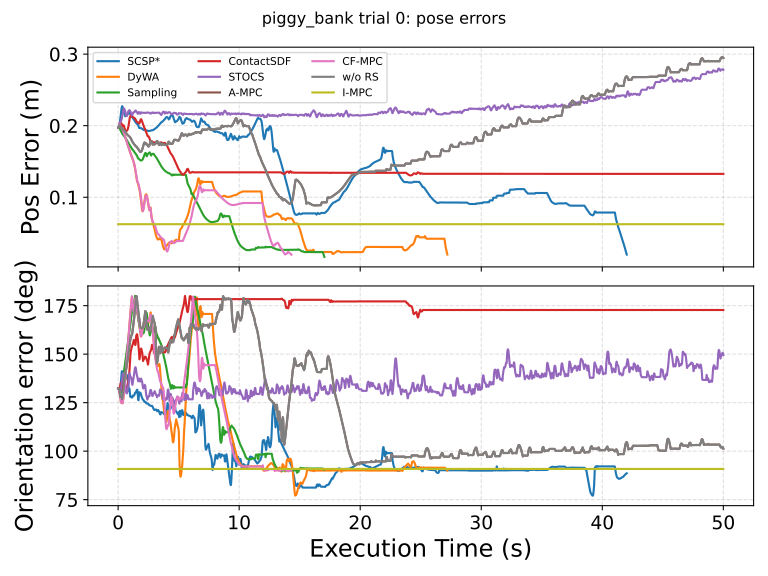

The data file committed next to this chart (first rows):
execution_time_s, SCSP*_pos_error, SCSP*_ori_error_deg, DyWA_pos_error, DyWA_ori_error_deg, Sampling_pos_error, Sampling_ori_error_deg, ContactSDF_pos_error, ContactSDF_ori_error_deg, STOCS_pos_error, STOCS_ori_error_deg, A-MPC_pos_error, A-MPC_ori_error_deg, CF-MPC_pos_error, CF-MPC_ori_error_deg, w/o RS_pos_error, w/o RS_ori_error_deg, I-MPC_pos_error, I-MPC_ori_error_deg
0.00000000, 0.1975, 132.4, 0.1975, 132.4, 0.1975, 132.4, 0.1975, 132.4, 0.1975, 132.4, 0.1975, 132.4, 0.1975, 132.4, 0.1975, 132.4, 0.06239, 90.81
0.02, 0.1975, 132.4, 0.1975, 132.4, 0.1975, 132.4, 0.1975, 132.4, 0.1975, 132.4, 0.1975, 132.4, 0.1975, 132.4, 0.1975, 132.4, 0.06239, 90.81
0.04, 0.1979, 132.3, 0.1979, 132.2, 0.1979, 132.3, 0.1979, 132.3, 0.1979, 132.2, 0.1979, 132.3, 0.1979, 132.2, 0.1979, 132.3, 0.06239, 90.81
0.06, 0.1985, 132.2, 0.1985, 132, 0.1985, 132.2, 0.1985, 132.2, 0.1985, 132, 0.1985, 132.2, 0.1985, 132, 0.1985, 132.2, 0.06239, 90.81
0.08, 0.1993, 132.1, 0.1994, 131.6, 0.1993, 132.1, 0.1993, 132.1, 0.1994, 131.6, 0.1993, 132.1, 0.1994, 131.6, 0.1993, 132.1, 0.06239, 90.81
0.1, 0.2006, 131.9, 0.2006, 131.1, 0.2006, 131.9, 0.2006, 131.9, 0.2006, 131.1, 0.2006, 131.9, 0.2006, 131.1, 0.2006, 131.9, 0.06239, 90.81
0.12, 0.2022, 131.5, 0.2022, 130.5, 0.1981, 131, 0.2022, 131.5, 0.2022, 130.5, 0.2009, 130.9, 0.2022, 130.5, 0.2009, 130.9, 0.06239, 90.81
0.14, 0.2042, 131.1, 0.2017, 129.5, 0.1964, 130.9, 0.2042, 131.1, 0.2042, 129.8, 0.1999, 129.7, 0.2017, 129.5, 0.1999, 129.7, 0.06239, 90.81
0.16, 0.2067, 130.9, 0.2003, 128.7, 0.195, 131.3, 0.205, 133.3, 0.2053, 129.9, 0.1993, 128.6, 0.2003, 128.7, 0.1993, 128.6, 0.06239, 90.81
0.18, 0.2093, 131.6, 0.1994, 127.8, 0.194, 130.7, 0.2049, 134.1, 0.2051, 130.5, 0.199, 127.9, 0.1994, 127.8, 0.199, 127.9, 0.06239, 90.81
0.2, 0.212, 133.3, 0.199, 126.8, 0.1936, 129.9, 0.2047, 134.7, 0.2054, 131.1, 0.1988, 128.3, 0.199, 126.8, 0.1988, 128.3, 0.06239, 90.81
0.22, 0.2151, 135.1, 0.1988, 125.6, 0.193, 129.8, 0.2043, 135.3, 0.2059, 131.8, 0.1984, 128.7, 0.1988, 125.6, 0.1984, 128.7, 0.06239, 90.81
0.24, 0.2182, 136.9, 0.1982, 125.1, 0.1923, 130.6, 0.204, 135.4, 0.2067, 132.5, 0.1982, 128.7, 0.1982, 125.1, 0.1982, 128.7, 0.06239, 90.81
0.26, 0.2211, 138.7, 0.1972, 124.9, 0.1915, 131.6, 0.2035, 135, 0.2076, 133.3, 0.1977, 128.5, 0.1972, 124.9, 0.1977, 128.5, 0.06239, 90.81
0.28, 0.2236, 140.1, 0.1965, 125.2, 0.1908, 132.3, 0.203, 134.2, 0.2087, 134.1, 0.1973, 128.1, 0.1965, 125.2, 0.1973, 128.1, 0.06239, 90.81
0.3, 0.2255, 140.9, 0.1962, 125.3, 0.1903, 133.1, 0.202, 133.2, 0.2099, 135.1, 0.1967, 127.6, 0.1962, 125.3, 0.1967, 127.6, 0.06239, 90.81
0.32, 0.2268, 141.2, 0.1958, 125.2, 0.1896, 134, 0.201, 132.2, 0.2114, 136.3, 0.1962, 127.1, 0.1958, 125.2, 0.1962, 127.1, 0.06239, 90.81
0.34, 0.2273, 140.9, 0.1952, 124.9, 0.189, 134.8, 0.2, 132, 0.2132, 137.6, 0.1955, 126.8, 0.1952, 124.9, 0.1955, 126.8, 0.06239, 90.81
0.36, 0.2268, 139.7, 0.1945, 124.7, 0.1886, 135.5, 0.1992, 131.7, 0.2152, 138.6, 0.1948, 127.6, 0.1945, 124.7, 0.1948, 127.6, 0.06239, 90.81
0.38, 0.2257, 137.9, 0.194, 125, 0.1881, 136.4, 0.1991, 131.3, 0.2172, 139.4, 0.1945, 128.8, 0.194, 125, 0.1945, 128.8, 0.06239, 90.81
0.4, 0.2241, 135.3, 0.1932, 125.9, 0.1877, 137.3, 0.1994, 131.6, 0.2192, 139.9, 0.1943, 129.7, 0.1932, 125.9, 0.1943, 129.7, 0.06239, 90.81
0.42, 0.2223, 133.3, 0.1923, 126.8, 0.1874, 138.1, 0.1999, 131.8, 0.2211, 140.1, 0.1942, 130.5, 0.1923, 126.8, 0.1942, 130.5, 0.06239, 90.81
0.44, 0.2211, 133.7, 0.1913, 127.7, 0.1869, 138.9, 0.2006, 132.1, 0.2226, 139.8, 0.1939, 131.7, 0.1913, 127.7, 0.1939, 131.7, 0.06239, 90.81
0.46, 0.2202, 135, 0.1904, 128.6, 0.1864, 139.8, 0.2005, 133, 0.2238, 139.1, 0.1936, 132.6, 0.1904, 128.6, 0.1936, 132.6, 0.06239, 90.81
0.48, 0.2192, 136, 0.1894, 129.8, 0.1859, 140.5, 0.1997, 132.6, 0.2241, 138.9, 0.1933, 133.6, 0.1894, 129.8, 0.1933, 133.6, 0.06239, 90.81
0.5, 0.2181, 136.7, 0.1885, 130.9, 0.1854, 141.3, 0.1985, 131.6, 0.2238, 139.2, 0.193, 134.6, 0.1885, 130.9, 0.193, 134.6, 0.06239, 90.81
0.52, 0.2167, 137.3, 0.1875, 132.4, 0.185, 142.2, 0.197, 130.7, 0.2232, 138.6, 0.1927, 135.7, 0.1875, 132.4, 0.1927, 135.7, 0.06239, 90.81
0.54, 0.2153, 137.6, 0.1864, 133.6, 0.1844, 143.1, 0.1957, 130.5, 0.2224, 137.9, 0.1925, 137.1, 0.1864, 133.6, 0.1925, 137.1, 0.06239, 90.81
0.56, 0.2141, 137.7, 0.1852, 135.1, 0.184, 144.1, 0.1947, 130.7, 0.2216, 136.9, 0.1922, 138.5, 0.1852, 135.1, 0.1922, 138.5, 0.06239, 90.81
0.58, 0.2134, 138.1, 0.1841, 136.7, 0.1836, 144.9, 0.1938, 131.2, 0.2204, 135.5, 0.1919, 139, 0.1841, 136.7, 0.1919, 139, 0.06239, 90.81
0.6, 0.2132, 138.8, 0.183, 138, 0.1831, 145.9, 0.193, 132.1, 0.2191, 134.2, 0.1913, 139.7, 0.183, 138, 0.1913, 139.7, 0.06239, 90.81
0.62, 0.2133, 137.4, 0.1819, 139.6, 0.1826, 146.8, 0.1925, 133.2, 0.2177, 132.8, 0.1908, 140.5, 0.1819, 139.6, 0.1908, 140.5, 0.06239, 90.81
0.64, 0.214, 138.6, 0.1808, 141.2, 0.182, 147.7, 0.1926, 133.4, 0.216, 131.3, 0.1902, 141.4, 0.1808, 141.2, 0.1902, 141.4, 0.06239, 90.81
0.66, 0.2143, 139.3, 0.1795, 142.7, 0.1815, 148.6, 0.1926, 133.2, 0.2147, 130.8, 0.1897, 142.2, 0.1795, 142.7, 0.1897, 142.2, 0.06239, 90.81
0.68, 0.2145, 139.5, 0.1784, 144.2, 0.1809, 149.5, 0.1926, 133, 0.2139, 130.3, 0.1892, 143, 0.1784, 144.2, 0.1892, 143, 0.06239, 90.81
0.7, 0.2149, 139.4, 0.1772, 145.8, 0.1804, 150.4, 0.1927, 133, 0.2135, 129.8, 0.1888, 143.6, 0.1772, 145.8, 0.1888, 143.6, 0.06239, 90.81
0.72, 0.2151, 139.2, 0.1762, 147.3, 0.1798, 151.3, 0.1929, 133.2, 0.2135, 129.8, 0.1882, 144.3, 0.1762, 147.3, 0.1882, 144.3, 0.06239, 90.81
0.74, 0.2152, 138.8, 0.1751, 148.9, 0.1793, 152.3, 0.1933, 133.3, 0.214, 130, 0.1878, 145, 0.1751, 148.9, 0.1878, 145, 0.06239, 90.81
0.76, 0.2155, 138.4, 0.1741, 150.5, 0.1787, 153.3, 0.1938, 133.5, 0.2149, 130.5, 0.1873, 146, 0.1741, 150.5, 0.1873, 146, 0.06239, 90.81
0.78, 0.2157, 137.9, 0.173, 152.1, 0.178, 154.2, 0.1944, 133.9, 0.2162, 131.4, 0.187, 146.9, 0.173, 152.1, 0.187, 146.9, 0.06239, 90.81
0.8, 0.216, 137.2, 0.1719, 153.9, 0.1774, 155.2, 0.1953, 134.2, 0.2176, 132.4, 0.1867, 148, 0.1719, 153.9, 0.1867, 148, 0.06239, 90.81
0.82, 0.2163, 136, 0.1708, 155.6, 0.1768, 156.1, 0.1964, 134.9, 0.2189, 133.1, 0.1865, 149, 0.1708, 155.6, 0.1865, 149, 0.06239, 90.81
0.84, 0.2167, 134.4, 0.1698, 157.4, 0.1761, 157.2, 0.1979, 135.6, 0.2199, 133.6, 0.1862, 150.1, 0.1698, 157.4, 0.1862, 150.1, 0.06239, 90.81
0.86, 0.217, 132.5, 0.1688, 159, 0.1755, 158.1, 0.1997, 136.6, 0.2208, 134, 0.1859, 150.9, 0.1688, 159, 0.1859, 150.9, 0.06239, 90.81
0.88, 0.2171, 131, 0.1678, 160.6, 0.1749, 159.1, 0.2018, 137.8, 0.221, 135.4, 0.1855, 151.9, 0.1678, 160.6, 0.1855, 151.9, 0.06239, 90.81
0.9, 0.2174, 131.1, 0.1669, 162.4, 0.1743, 160.1, 0.2039, 138.9, 0.2215, 137.8, 0.1853, 152.9, 0.1669, 162.4, 0.1853, 152.9, 0.06239, 90.81
0.92, 0.2178, 132.3, 0.166, 163.9, 0.1737, 161.1, 0.2063, 140.2, 0.2216, 139.5, 0.185, 153.8, 0.166, 163.9, 0.185, 153.8, 0.06239, 90.81
0.94, 0.2178, 132, 0.1651, 165.4, 0.1731, 162.1, 0.209, 141.7, 0.2216, 140.2, 0.1847, 154.7, 0.1651, 165.4, 0.1847, 154.7, 0.06239, 90.81
0.96, 0.2173, 131, 0.1641, 166.9, 0.1726, 162.9, 0.211, 144.1, 0.2214, 139.9, 0.1843, 155.7, 0.1641, 166.9, 0.1843, 155.7, 0.06239, 90.81
0.98, 0.2169, 129.4, 0.1633, 168.4, 0.1721, 163.8, 0.2119, 146.9, 0.221, 138.9, 0.1841, 156.4, 0.1633, 168.4, 0.1841, 156.4, 0.06239, 90.81
1, 0.2165, 128.1, 0.1624, 170.1, 0.1716, 164.8, 0.2127, 148.7, 0.2204, 138.5, 0.1835, 157.7, 0.1624, 170.1, 0.1835, 157.7, 0.06239, 90.81
1.02, 0.2159, 128.1, 0.1616, 171.7, 0.171, 165.8, 0.2136, 150.1, 0.2197, 138.4, 0.1832, 158, 0.1616, 171.7, 0.1832, 158, 0.06239, 90.81
1.04, 0.2152, 128.3, 0.1607, 173.2, 0.1704, 166.8, 0.2145, 151.1, 0.2189, 138.2, 0.1825, 158.5, 0.1607, 173.2, 0.1825, 158.5, 0.06239, 90.81
1.06, 0.2146, 127.8, 0.1597, 174.6, 0.1699, 167.7, 0.2152, 151.9, 0.2179, 138, 0.1819, 158.9, 0.1597, 174.6, 0.1819, 158.9, 0.06239, 90.81
1.08, 0.2141, 127.8, 0.1588, 175.8, 0.1694, 168.7, 0.2155, 152.6, 0.2167, 137.7, 0.1812, 159.3, 0.1588, 175.8, 0.1812, 159.3, 0.06239, 90.81
1.1, 0.2134, 127.7, 0.158, 177, 0.1688, 169.7, 0.2152, 153, 0.2155, 136.8, 0.1806, 159.8, 0.158, 177, 0.1806, 159.8, 0.06239, 90.81
1.12, 0.2129, 127.8, 0.1571, 178.8, 0.1683, 170.7, 0.2145, 153.4, 0.2147, 136, 0.1799, 160, 0.1572, 178.7, 0.1799, 160, 0.06239, 90.81
1.14, 0.2123, 127.8, 0.1562, 179.5, 0.1678, 171.6, 0.2139, 153.8, 0.2145, 135.3, 0.1787, 160.1, 0.1563, 179.8, 0.1787, 160.1, 0.06239, 90.81
1.16, 0.2118, 127.7, 0.1552, 177.8, 0.1674, 172, 0.2134, 154.1, 0.2148, 134.7, 0.1779, 160.5, 0.1555, 178.4, 0.1779, 160.5, 0.06239, 90.81
1.18, 0.2114, 127.8, 0.1542, 176.4, 0.1668, 172.9, 0.213, 154.5, 0.2156, 134.2, 0.1776, 161.2, 0.1546, 177.1, 0.1776, 161.2, 0.06239, 90.81
... 2,441 more rows
